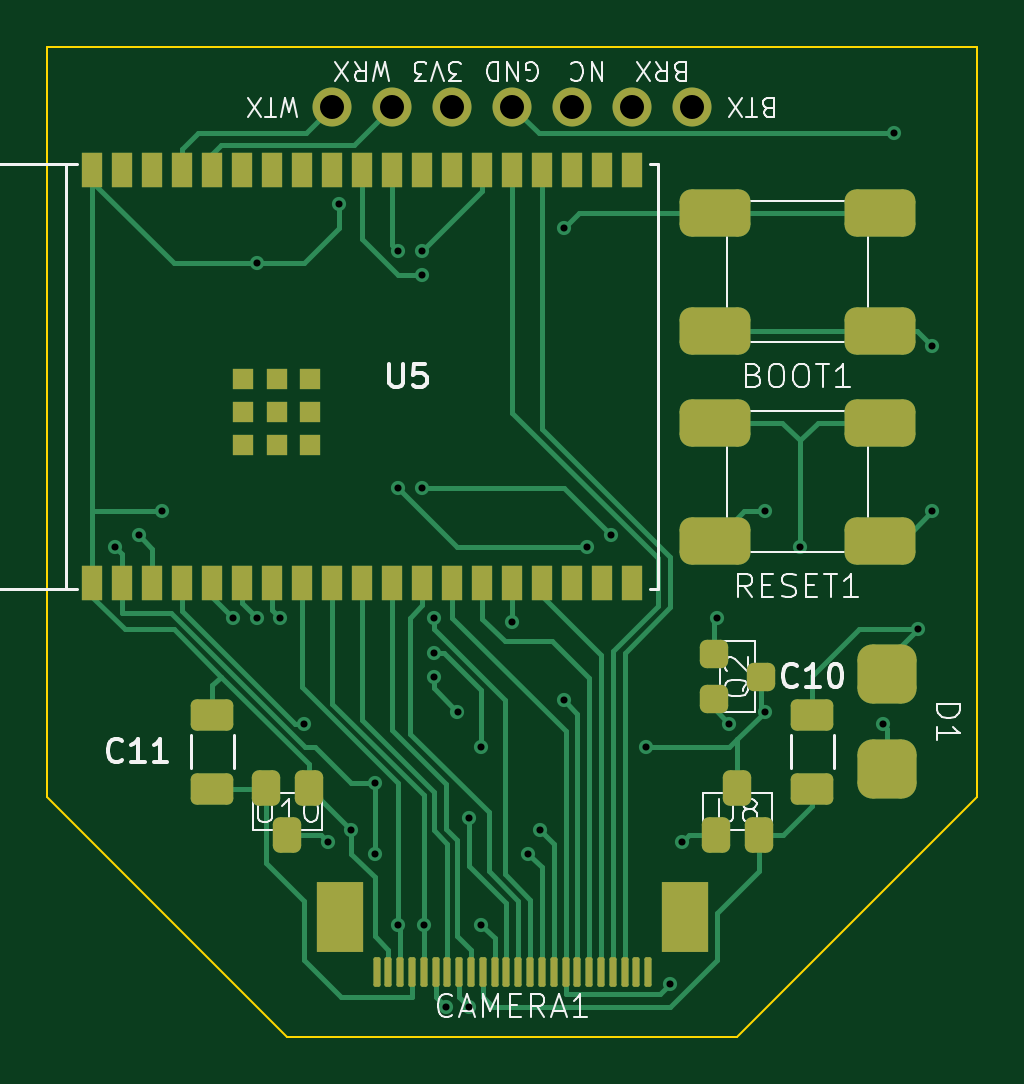
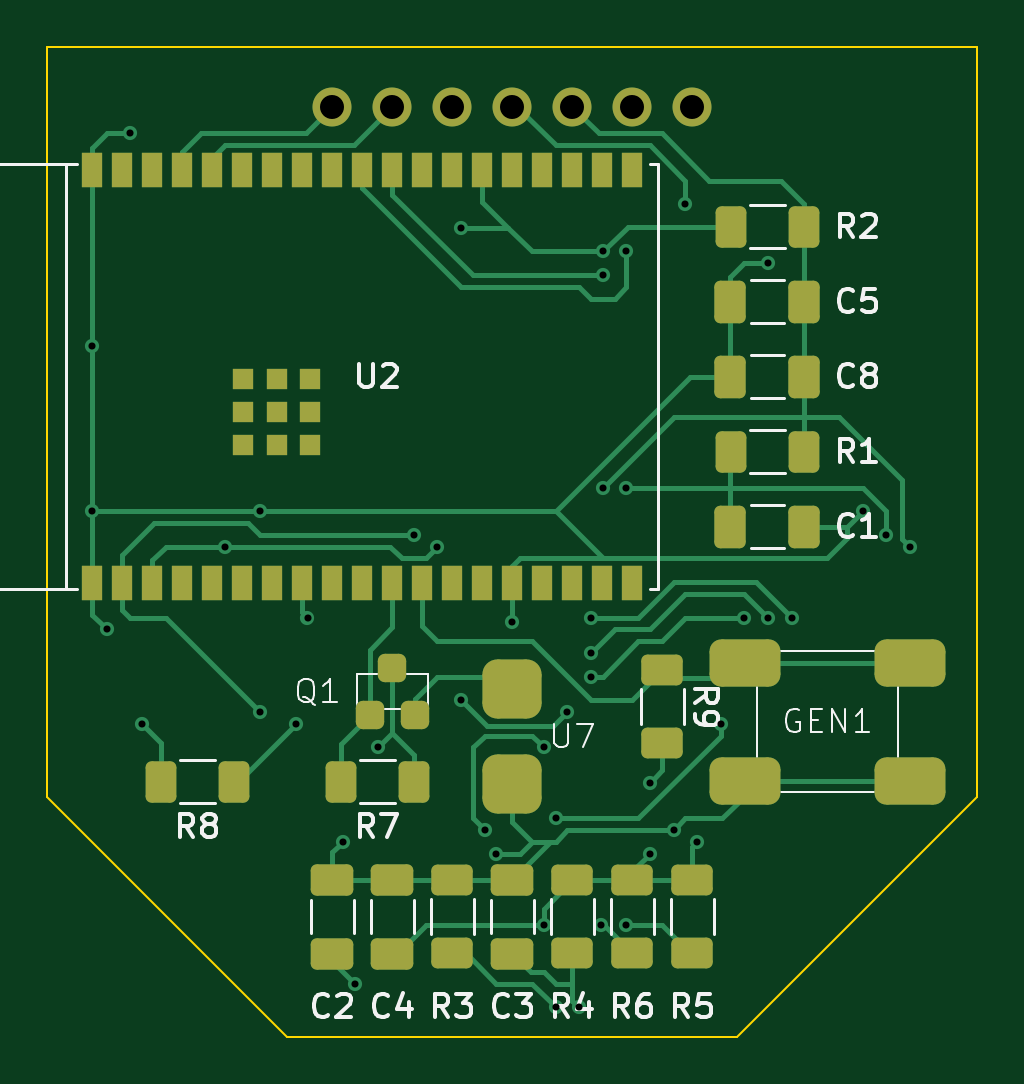
Circuit board: 11 layer files. Board 39.4 x 41.9 mm.
- bottom_copper: Camera-B_Cu.gbr (20239 bytes)
- bottom_mask: Camera-B_Mask.gbr (4891 bytes)
- paste: Camera-B_Paste.gbr (4670 bytes)
- bottom_silk: Camera-B_Silkscreen.gbr (35324 bytes)
- outline: Camera-Edge_Cuts.gbr (779 bytes)
- top_copper: Camera-F_Cu.gbr (20986 bytes)
- top_mask: Camera-F_Mask.gbr (4679 bytes)
- paste: Camera-F_Paste.gbr (4458 bytes)
- top_silk: Camera-F_Silkscreen.gbr (36199 bytes)
- drill: Camera-NPTH.drl (265 bytes)
- drill: Camera-PTH.drl (1235 bytes)

=== bottom_copper: Camera-B_Cu.gbr (20239 bytes, source omitted) ===
=== bottom_mask: Camera-B_Mask.gbr (4891 bytes, source omitted) ===
=== paste: Camera-B_Paste.gbr ===
%TF.GenerationSoftware,KiCad,Pcbnew,8.0.6*%
%TF.CreationDate,2025-03-02T22:23:19-05:00*%
%TF.ProjectId,Camera,43616d65-7261-42e6-9b69-6361645f7063,rev?*%
%TF.SameCoordinates,Original*%
%TF.FileFunction,Paste,Bot*%
%TF.FilePolarity,Positive*%
%FSLAX46Y46*%
G04 Gerber Fmt 4.6, Leading zero omitted, Abs format (unit mm)*
G04 Created by KiCad (PCBNEW 8.0.6) date 2025-03-02 22:23:19*
%MOMM*%
%LPD*%
G01*
G04 APERTURE LIST*
G04 Aperture macros list*
%AMRoundRect*
0 Rectangle with rounded corners*
0 $1 Rounding radius*
0 $2 $3 $4 $5 $6 $7 $8 $9 X,Y pos of 4 corners*
0 Add a 4 corners polygon primitive as box body*
4,1,4,$2,$3,$4,$5,$6,$7,$8,$9,$2,$3,0*
0 Add four circle primitives for the rounded corners*
1,1,$1+$1,$2,$3*
1,1,$1+$1,$4,$5*
1,1,$1+$1,$6,$7*
1,1,$1+$1,$8,$9*
0 Add four rect primitives between the rounded corners*
20,1,$1+$1,$2,$3,$4,$5,0*
20,1,$1+$1,$4,$5,$6,$7,0*
20,1,$1+$1,$6,$7,$8,$9,0*
20,1,$1+$1,$8,$9,$2,$3,0*%
G04 Aperture macros list end*
%ADD10RoundRect,0.250000X0.400000X0.625000X-0.400000X0.625000X-0.400000X-0.625000X0.400000X-0.625000X0*%
%ADD11RoundRect,0.250000X-0.625000X0.400000X-0.625000X-0.400000X0.625000X-0.400000X0.625000X0.400000X0*%
%ADD12RoundRect,0.250000X0.650000X-0.412500X0.650000X0.412500X-0.650000X0.412500X-0.650000X-0.412500X0*%
%ADD13RoundRect,0.250000X0.412500X0.650000X-0.412500X0.650000X-0.412500X-0.650000X0.412500X-0.650000X0*%
%ADD14RoundRect,0.250000X-0.412500X-0.650000X0.412500X-0.650000X0.412500X0.650000X-0.412500X0.650000X0*%
%ADD15RoundRect,0.300000X-0.300000X-0.300000X0.300000X-0.300000X0.300000X0.300000X-0.300000X0.300000X0*%
%ADD16RoundRect,0.250000X0.625000X-0.400000X0.625000X0.400000X-0.625000X0.400000X-0.625000X-0.400000X0*%
%ADD17RoundRect,0.625000X0.625000X0.625000X-0.625000X0.625000X-0.625000X-0.625000X0.625000X-0.625000X0*%
%ADD18R,0.900000X1.500000*%
%ADD19R,0.900000X0.900000*%
%ADD20RoundRect,0.500000X1.000000X0.500000X-1.000000X0.500000X-1.000000X-0.500000X1.000000X-0.500000X0*%
%ADD21RoundRect,0.250000X-0.650000X0.412500X-0.650000X-0.412500X0.650000X-0.412500X0.650000X0.412500X0*%
G04 APERTURE END LIST*
D10*
%TO.C,R8*%
X202210000Y-67945000D03*
X199110000Y-67945000D03*
%TD*%
%TO.C,R1*%
X178080000Y-53975000D03*
X174980000Y-53975000D03*
%TD*%
D11*
%TO.C,R6*%
X182245000Y-72110000D03*
X182245000Y-75210000D03*
%TD*%
D12*
%TO.C,C4*%
X192405000Y-75222500D03*
X192405000Y-72097500D03*
%TD*%
D13*
%TO.C,C8*%
X178092500Y-50800000D03*
X174967500Y-50800000D03*
%TD*%
D14*
%TO.C,C5*%
X174967500Y-47625000D03*
X178092500Y-47625000D03*
%TD*%
D15*
%TO.C,Q1*%
X191455000Y-65135000D03*
X193355000Y-65135000D03*
X192405000Y-63135000D03*
%TD*%
D16*
%TO.C,R3*%
X189865000Y-75210000D03*
X189865000Y-72110000D03*
%TD*%
D13*
%TO.C,C1*%
X178092500Y-57150000D03*
X174967500Y-57150000D03*
%TD*%
D17*
%TO.C,U7*%
X187325000Y-64040000D03*
X187325000Y-68040000D03*
%TD*%
D12*
%TO.C,C2*%
X194945000Y-75222500D03*
X194945000Y-72097500D03*
%TD*%
D11*
%TO.C,R9*%
X180975000Y-66320000D03*
X180975000Y-63220000D03*
%TD*%
D18*
%TO.C,U2*%
X205105000Y-59550000D03*
X203835000Y-59550000D03*
X202565000Y-59550000D03*
X201295000Y-59550000D03*
X200025000Y-59550000D03*
X198755000Y-59550000D03*
X197485000Y-59550000D03*
X196215000Y-59550000D03*
X194945000Y-59550000D03*
X193675000Y-59550000D03*
X192405000Y-59550000D03*
X191135000Y-59550000D03*
X189865000Y-59550000D03*
X188595000Y-59550000D03*
X187325000Y-59550000D03*
X186055000Y-59550000D03*
X184785000Y-59550000D03*
X183515000Y-59550000D03*
X182245000Y-59550000D03*
X182245000Y-42050000D03*
X183515000Y-42050000D03*
X184785000Y-42050000D03*
X186055000Y-42050000D03*
X187325000Y-42050000D03*
X188595000Y-42050000D03*
X189865000Y-42050000D03*
X191135000Y-42050000D03*
X192405000Y-42050000D03*
X193675000Y-42050000D03*
X194945000Y-42050000D03*
X196215000Y-42050000D03*
X197485000Y-42050000D03*
X198755000Y-42050000D03*
X200025000Y-42050000D03*
X201295000Y-42050000D03*
X202565000Y-42050000D03*
X203835000Y-42050000D03*
X205105000Y-42050000D03*
D19*
X198710000Y-53705000D03*
X195910000Y-53700000D03*
X197310000Y-53700000D03*
X195910000Y-52300000D03*
X197310000Y-52300000D03*
X198710000Y-52300000D03*
X195910000Y-50900000D03*
X197310000Y-50900000D03*
X198710000Y-50900000D03*
%TD*%
D10*
%TO.C,R7*%
X194590000Y-67945000D03*
X191490000Y-67945000D03*
%TD*%
D11*
%TO.C,R5*%
X179705000Y-72110000D03*
X179705000Y-75210000D03*
%TD*%
D16*
%TO.C,R4*%
X184785000Y-75210000D03*
X184785000Y-72110000D03*
%TD*%
D10*
%TO.C,R2*%
X178080000Y-44450000D03*
X174980000Y-44450000D03*
%TD*%
D20*
%TO.C,GEN1*%
X170490000Y-67905000D03*
X177490000Y-67905000D03*
X170490000Y-62905000D03*
X177490000Y-62905000D03*
%TD*%
D21*
%TO.C,C3*%
X187325000Y-72097500D03*
X187325000Y-75222500D03*
%TD*%
M02*

=== bottom_silk: Camera-B_Silkscreen.gbr (35324 bytes, source omitted) ===
=== outline: Camera-Edge_Cuts.gbr ===
%TF.GenerationSoftware,KiCad,Pcbnew,8.0.6*%
%TF.CreationDate,2025-03-02T22:23:19-05:00*%
%TF.ProjectId,Camera,43616d65-7261-42e6-9b69-6361645f7063,rev?*%
%TF.SameCoordinates,Original*%
%TF.FileFunction,Profile,NP*%
%FSLAX46Y46*%
G04 Gerber Fmt 4.6, Leading zero omitted, Abs format (unit mm)*
G04 Created by KiCad (PCBNEW 8.0.6) date 2025-03-02 22:23:19*
%MOMM*%
%LPD*%
G01*
G04 APERTURE LIST*
%TA.AperFunction,Profile*%
%ADD10C,0.100000*%
%TD*%
G04 APERTURE END LIST*
D10*
X167640000Y-36830000D02*
X207010000Y-36830000D01*
X177800000Y-78740000D02*
X196850000Y-78740000D01*
X207010000Y-68580000D02*
X196850000Y-78740000D01*
X207010000Y-68580000D02*
X207010000Y-36830000D01*
X167640000Y-68580000D02*
X167640000Y-36830000D01*
X177800000Y-78740000D02*
X167640000Y-68580000D01*
M02*

=== top_copper: Camera-F_Cu.gbr (20986 bytes, source omitted) ===
=== top_mask: Camera-F_Mask.gbr ===
%TF.GenerationSoftware,KiCad,Pcbnew,8.0.6*%
%TF.CreationDate,2025-03-02T22:23:19-05:00*%
%TF.ProjectId,Camera,43616d65-7261-42e6-9b69-6361645f7063,rev?*%
%TF.SameCoordinates,Original*%
%TF.FileFunction,Soldermask,Top*%
%TF.FilePolarity,Negative*%
%FSLAX46Y46*%
G04 Gerber Fmt 4.6, Leading zero omitted, Abs format (unit mm)*
G04 Created by KiCad (PCBNEW 8.0.6) date 2025-03-02 22:23:19*
%MOMM*%
%LPD*%
G01*
G04 APERTURE LIST*
G04 Aperture macros list*
%AMRoundRect*
0 Rectangle with rounded corners*
0 $1 Rounding radius*
0 $2 $3 $4 $5 $6 $7 $8 $9 X,Y pos of 4 corners*
0 Add a 4 corners polygon primitive as box body*
4,1,4,$2,$3,$4,$5,$6,$7,$8,$9,$2,$3,0*
0 Add four circle primitives for the rounded corners*
1,1,$1+$1,$2,$3*
1,1,$1+$1,$4,$5*
1,1,$1+$1,$6,$7*
1,1,$1+$1,$8,$9*
0 Add four rect primitives between the rounded corners*
20,1,$1+$1,$2,$3,$4,$5,0*
20,1,$1+$1,$4,$5,$6,$7,0*
20,1,$1+$1,$6,$7,$8,$9,0*
20,1,$1+$1,$8,$9,$2,$3,0*%
G04 Aperture macros list end*
%ADD10C,1.650000*%
%ADD11RoundRect,0.300000X0.300000X-0.300000X0.300000X0.300000X-0.300000X0.300000X-0.300000X-0.300000X0*%
%ADD12R,2.000000X3.000000*%
%ADD13RoundRect,0.075000X-0.075000X-0.550000X0.075000X-0.550000X0.075000X0.550000X-0.075000X0.550000X0*%
%ADD14RoundRect,0.300000X-0.300000X-0.450000X0.300000X-0.450000X0.300000X0.450000X-0.300000X0.450000X0*%
%ADD15RoundRect,0.500000X-1.000000X-0.500000X1.000000X-0.500000X1.000000X0.500000X-1.000000X0.500000X0*%
%ADD16RoundRect,0.250000X-0.650000X0.412500X-0.650000X-0.412500X0.650000X-0.412500X0.650000X0.412500X0*%
%ADD17RoundRect,0.300000X0.300000X0.450000X-0.300000X0.450000X-0.300000X-0.450000X0.300000X-0.450000X0*%
%ADD18R,0.900000X1.500000*%
%ADD19R,0.900000X0.900000*%
%ADD20RoundRect,0.625000X-0.625000X-0.625000X0.625000X-0.625000X0.625000X0.625000X-0.625000X0.625000X0*%
G04 APERTURE END LIST*
D10*
%TO.C,U1*%
X194945000Y-39370000D03*
X192405000Y-39370000D03*
X189865000Y-39370000D03*
X187325000Y-39370000D03*
X184785000Y-39370000D03*
X182245000Y-39370000D03*
X179705000Y-39370000D03*
%TD*%
D11*
%TO.C,Q2*%
X195850000Y-64450000D03*
X195850000Y-62550000D03*
X197850000Y-63500000D03*
%TD*%
D12*
%TO.C,CAMERA1*%
X180035000Y-73660000D03*
X194615000Y-73660000D03*
D13*
X181575000Y-75985000D03*
X182075000Y-75985000D03*
X182575000Y-75985000D03*
X183075000Y-75985000D03*
X183575000Y-75985000D03*
X184075000Y-75985000D03*
X184575000Y-75985000D03*
X185075000Y-75985000D03*
X185575000Y-75985000D03*
X186075000Y-75985000D03*
X186575000Y-75985000D03*
X187075000Y-75985000D03*
X187575000Y-75985000D03*
X188075000Y-75985000D03*
X188575000Y-75985000D03*
X189075000Y-75985000D03*
X189575000Y-75985000D03*
X190075000Y-75985000D03*
X190575000Y-75985000D03*
X191075000Y-75985000D03*
X191575000Y-75985000D03*
X192075000Y-75985000D03*
X192575000Y-75985000D03*
X193075000Y-75985000D03*
%TD*%
D14*
%TO.C,U8*%
X195950000Y-70215000D03*
X197750000Y-70215000D03*
X196850000Y-68215000D03*
%TD*%
D15*
%TO.C,BOOT1*%
X195890000Y-43855000D03*
X202890000Y-43855000D03*
X195890000Y-48855000D03*
X202890000Y-48855000D03*
%TD*%
D16*
%TO.C,C11*%
X174625000Y-65112500D03*
X174625000Y-68237500D03*
%TD*%
D17*
%TO.C,U10*%
X178700000Y-68215000D03*
X176900000Y-68215000D03*
X177800000Y-70215000D03*
%TD*%
D15*
%TO.C,RESET1*%
X195890000Y-52745000D03*
X202890000Y-52745000D03*
X195890000Y-57745000D03*
X202890000Y-57745000D03*
%TD*%
D18*
%TO.C,U5*%
X169545000Y-59550000D03*
X170815000Y-59550000D03*
X172085000Y-59550000D03*
X173355000Y-59550000D03*
X174625000Y-59550000D03*
X175895000Y-59550000D03*
X177165000Y-59550000D03*
X178435000Y-59550000D03*
X179705000Y-59550000D03*
X180975000Y-59550000D03*
X182245000Y-59550000D03*
X183515000Y-59550000D03*
X184785000Y-59550000D03*
X186055000Y-59550000D03*
X187325000Y-59550000D03*
X188595000Y-59550000D03*
X189865000Y-59550000D03*
X191135000Y-59550000D03*
X192405000Y-59550000D03*
X192405000Y-42050000D03*
X191135000Y-42050000D03*
X189865000Y-42050000D03*
X188595000Y-42050000D03*
X187325000Y-42050000D03*
X186055000Y-42050000D03*
X184785000Y-42050000D03*
X183515000Y-42050000D03*
X182245000Y-42050000D03*
X180975000Y-42050000D03*
X179705000Y-42050000D03*
X178435000Y-42050000D03*
X177165000Y-42050000D03*
X175895000Y-42050000D03*
X174625000Y-42050000D03*
X173355000Y-42050000D03*
X172085000Y-42050000D03*
X170815000Y-42050000D03*
X169545000Y-42050000D03*
D19*
X175940000Y-53705000D03*
X177340000Y-53700000D03*
X178740000Y-53700000D03*
X175940000Y-52300000D03*
X177340000Y-52300000D03*
X178740000Y-52300000D03*
X175940000Y-50900000D03*
X177340000Y-50900000D03*
X178740000Y-50900000D03*
%TD*%
D20*
%TO.C,D1*%
X203200000Y-63405000D03*
X203200000Y-67405000D03*
%TD*%
D16*
%TO.C,C10*%
X200025000Y-65112500D03*
X200025000Y-68237500D03*
%TD*%
M02*

=== paste: Camera-F_Paste.gbr ===
%TF.GenerationSoftware,KiCad,Pcbnew,8.0.6*%
%TF.CreationDate,2025-03-02T22:23:19-05:00*%
%TF.ProjectId,Camera,43616d65-7261-42e6-9b69-6361645f7063,rev?*%
%TF.SameCoordinates,Original*%
%TF.FileFunction,Paste,Top*%
%TF.FilePolarity,Positive*%
%FSLAX46Y46*%
G04 Gerber Fmt 4.6, Leading zero omitted, Abs format (unit mm)*
G04 Created by KiCad (PCBNEW 8.0.6) date 2025-03-02 22:23:19*
%MOMM*%
%LPD*%
G01*
G04 APERTURE LIST*
G04 Aperture macros list*
%AMRoundRect*
0 Rectangle with rounded corners*
0 $1 Rounding radius*
0 $2 $3 $4 $5 $6 $7 $8 $9 X,Y pos of 4 corners*
0 Add a 4 corners polygon primitive as box body*
4,1,4,$2,$3,$4,$5,$6,$7,$8,$9,$2,$3,0*
0 Add four circle primitives for the rounded corners*
1,1,$1+$1,$2,$3*
1,1,$1+$1,$4,$5*
1,1,$1+$1,$6,$7*
1,1,$1+$1,$8,$9*
0 Add four rect primitives between the rounded corners*
20,1,$1+$1,$2,$3,$4,$5,0*
20,1,$1+$1,$4,$5,$6,$7,0*
20,1,$1+$1,$6,$7,$8,$9,0*
20,1,$1+$1,$8,$9,$2,$3,0*%
G04 Aperture macros list end*
%ADD10RoundRect,0.300000X0.300000X-0.300000X0.300000X0.300000X-0.300000X0.300000X-0.300000X-0.300000X0*%
%ADD11R,2.000000X3.000000*%
%ADD12RoundRect,0.075000X-0.075000X-0.550000X0.075000X-0.550000X0.075000X0.550000X-0.075000X0.550000X0*%
%ADD13RoundRect,0.300000X-0.300000X-0.450000X0.300000X-0.450000X0.300000X0.450000X-0.300000X0.450000X0*%
%ADD14RoundRect,0.500000X-1.000000X-0.500000X1.000000X-0.500000X1.000000X0.500000X-1.000000X0.500000X0*%
%ADD15RoundRect,0.250000X-0.650000X0.412500X-0.650000X-0.412500X0.650000X-0.412500X0.650000X0.412500X0*%
%ADD16RoundRect,0.300000X0.300000X0.450000X-0.300000X0.450000X-0.300000X-0.450000X0.300000X-0.450000X0*%
%ADD17R,0.900000X1.500000*%
%ADD18R,0.900000X0.900000*%
%ADD19RoundRect,0.625000X-0.625000X-0.625000X0.625000X-0.625000X0.625000X0.625000X-0.625000X0.625000X0*%
G04 APERTURE END LIST*
D10*
%TO.C,Q2*%
X195850000Y-64450000D03*
X195850000Y-62550000D03*
X197850000Y-63500000D03*
%TD*%
D11*
%TO.C,CAMERA1*%
X180035000Y-73660000D03*
X194615000Y-73660000D03*
D12*
X181575000Y-75985000D03*
X182075000Y-75985000D03*
X182575000Y-75985000D03*
X183075000Y-75985000D03*
X183575000Y-75985000D03*
X184075000Y-75985000D03*
X184575000Y-75985000D03*
X185075000Y-75985000D03*
X185575000Y-75985000D03*
X186075000Y-75985000D03*
X186575000Y-75985000D03*
X187075000Y-75985000D03*
X187575000Y-75985000D03*
X188075000Y-75985000D03*
X188575000Y-75985000D03*
X189075000Y-75985000D03*
X189575000Y-75985000D03*
X190075000Y-75985000D03*
X190575000Y-75985000D03*
X191075000Y-75985000D03*
X191575000Y-75985000D03*
X192075000Y-75985000D03*
X192575000Y-75985000D03*
X193075000Y-75985000D03*
%TD*%
D13*
%TO.C,U8*%
X195950000Y-70215000D03*
X197750000Y-70215000D03*
X196850000Y-68215000D03*
%TD*%
D14*
%TO.C,BOOT1*%
X195890000Y-43855000D03*
X202890000Y-43855000D03*
X195890000Y-48855000D03*
X202890000Y-48855000D03*
%TD*%
D15*
%TO.C,C11*%
X174625000Y-65112500D03*
X174625000Y-68237500D03*
%TD*%
D16*
%TO.C,U10*%
X178700000Y-68215000D03*
X176900000Y-68215000D03*
X177800000Y-70215000D03*
%TD*%
D14*
%TO.C,RESET1*%
X195890000Y-52745000D03*
X202890000Y-52745000D03*
X195890000Y-57745000D03*
X202890000Y-57745000D03*
%TD*%
D17*
%TO.C,U5*%
X169545000Y-59550000D03*
X170815000Y-59550000D03*
X172085000Y-59550000D03*
X173355000Y-59550000D03*
X174625000Y-59550000D03*
X175895000Y-59550000D03*
X177165000Y-59550000D03*
X178435000Y-59550000D03*
X179705000Y-59550000D03*
X180975000Y-59550000D03*
X182245000Y-59550000D03*
X183515000Y-59550000D03*
X184785000Y-59550000D03*
X186055000Y-59550000D03*
X187325000Y-59550000D03*
X188595000Y-59550000D03*
X189865000Y-59550000D03*
X191135000Y-59550000D03*
X192405000Y-59550000D03*
X192405000Y-42050000D03*
X191135000Y-42050000D03*
X189865000Y-42050000D03*
X188595000Y-42050000D03*
X187325000Y-42050000D03*
X186055000Y-42050000D03*
X184785000Y-42050000D03*
X183515000Y-42050000D03*
X182245000Y-42050000D03*
X180975000Y-42050000D03*
X179705000Y-42050000D03*
X178435000Y-42050000D03*
X177165000Y-42050000D03*
X175895000Y-42050000D03*
X174625000Y-42050000D03*
X173355000Y-42050000D03*
X172085000Y-42050000D03*
X170815000Y-42050000D03*
X169545000Y-42050000D03*
D18*
X175940000Y-53705000D03*
X177340000Y-53700000D03*
X178740000Y-53700000D03*
X175940000Y-52300000D03*
X177340000Y-52300000D03*
X178740000Y-52300000D03*
X175940000Y-50900000D03*
X177340000Y-50900000D03*
X178740000Y-50900000D03*
%TD*%
D19*
%TO.C,D1*%
X203200000Y-63405000D03*
X203200000Y-67405000D03*
%TD*%
D15*
%TO.C,C10*%
X200025000Y-65112500D03*
X200025000Y-68237500D03*
%TD*%
M02*

=== top_silk: Camera-F_Silkscreen.gbr (36199 bytes, source omitted) ===
=== drill: Camera-NPTH.drl ===
M48
; DRILL file {KiCad 8.0.6} date 2025-03-02T22:23:22-0500
; FORMAT={-:-/ absolute / inch / decimal}
; #@! TF.CreationDate,2025-03-02T22:23:22-05:00
; #@! TF.GenerationSoftware,Kicad,Pcbnew,8.0.6
; #@! TF.FileFunction,NonPlated,1,2,NPTH
FMAT,2
INCH
%
G90
G05
M30

=== drill: Camera-PTH.drl ===
M48
; DRILL file {KiCad 8.0.6} date 2025-03-02T22:23:22-0500
; FORMAT={-:-/ absolute / inch / decimal}
; #@! TF.CreationDate,2025-03-02T22:23:22-05:00
; #@! TF.GenerationSoftware,Kicad,Pcbnew,8.0.6
; #@! TF.FileFunction,Plated,1,2,PTH
FMAT,2
INCH
; #@! TA.AperFunction,Plated,PTH,ViaDrill
T1C0.0118
; #@! TA.AperFunction,Plated,PTH,ComponentDrill
T2C0.0400
%
G90
G05
T1
X6.7126Y-2.2835
X6.752Y-2.2638
X6.7913Y-2.2244
X6.9094Y-2.4016
X6.9488Y-1.811
X6.9488Y-2.4016
X6.9882Y-2.4016
X7.0276Y-2.5787
X7.0669Y-2.7756
X7.0866Y-1.7126
X7.1063Y-2.7559
X7.1457Y-2.6772
X7.1457Y-2.7953
X7.185Y-1.7913
X7.185Y-2.185
X7.185Y-2.9134
X7.2244Y-1.7913
X7.2244Y-1.8307
X7.2244Y-2.185
X7.2274Y-2.9134
X7.2441Y-2.4016
X7.2441Y-2.4606
X7.2441Y-2.5
X7.2638Y-3.0512
X7.2835Y-2.5591
X7.3031Y-2.7362
X7.3031Y-3.0512
X7.3228Y-2.6181
X7.3228Y-2.9134
X7.375Y-2.4085
X7.4016Y-2.7953
X7.4213Y-2.7559
X7.4606Y-1.752
X7.4606Y-2.5394
X7.5Y-2.2835
X7.5394Y-2.2638
X7.5984Y-2.6181
X7.6378Y-3.0118
X7.6575Y-2.7756
X7.7165Y-2.4016
X7.7362Y-2.5787
X7.7953Y-2.2244
X7.7953Y-2.5591
X7.8543Y-2.2835
X7.9921Y-2.5787
X8.0118Y-1.5945
X8.0512Y-2.4213
X8.075Y-1.9488
X8.075Y-2.2244
T2
X7.075Y-1.55
X7.175Y-1.55
X7.275Y-1.55
X7.375Y-1.55
X7.475Y-1.55
X7.575Y-1.55
X7.675Y-1.55
M30
